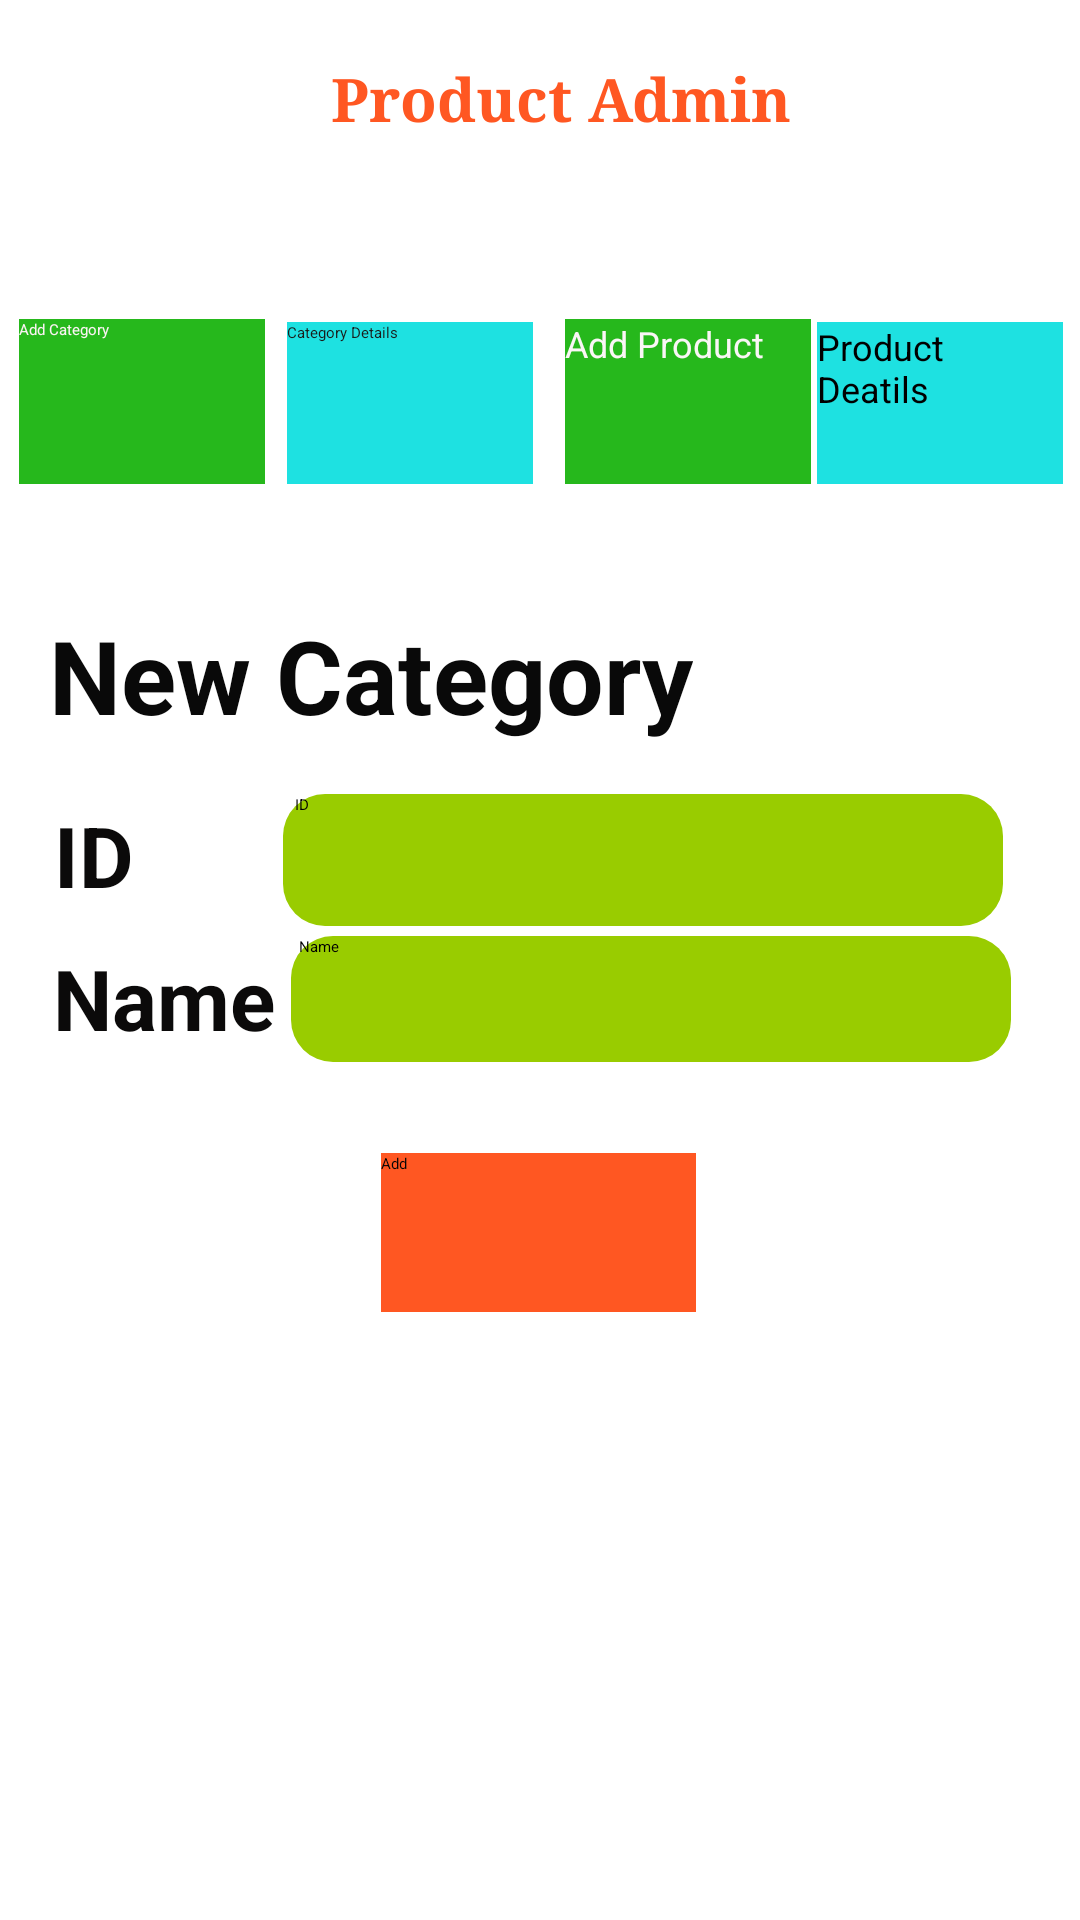

This screen was rendered from an Android layout file. Write that file and the resources it references.
<!-- AndroidManifest.xml: application theme Theme.OrderSystem -->
<!-- res/layout/activity_main5.xml -->
<?xml version="1.0" encoding="utf-8"?>
<androidx.constraintlayout.widget.ConstraintLayout xmlns:android="http://schemas.android.com/apk/res/android"
    xmlns:app="http://schemas.android.com/apk/res-auto"
    xmlns:tools="http://schemas.android.com/tools"
    android:layout_width="match_parent"
    android:layout_height="match_parent"
    tools:context=".MainActivity4">

    <TextView
        android:id="@+id/txtV1"
        android:layout_width="164dp"
        android:layout_height="53dp"
        android:fontFamily="serif"
        android:text="@string/bolded_text2"
        android:textColor="#FF5722"
        android:textColorHighlight="#1BB8AB"
        android:textColorHint="#958D8D"
        android:textSize="20sp"
        app:layout_constraintBottom_toBottomOf="parent"
        app:layout_constraintHorizontal_bias="0.563"
        app:layout_constraintLeft_toLeftOf="parent"
        app:layout_constraintRight_toRightOf="parent"
        app:layout_constraintTop_toTopOf="parent"
        app:layout_constraintVertical_bias="0.033" />

    <ImageView
        android:id="@+id/imgProf"
        android:layout_width="48dp"
        android:layout_height="51dp"
        app:layout_constraintBottom_toBottomOf="@+id/txtV1"
        app:layout_constraintEnd_toEndOf="parent"
        app:layout_constraintHorizontal_bias="0.953"
        app:layout_constraintStart_toStartOf="parent"
        app:layout_constraintTop_toTopOf="parent"
        app:layout_constraintVertical_bias="0.8"
        app:srcCompat="@drawable/profile" />

    <ImageView
        android:id="@+id/imageV2"
        android:layout_width="67dp"
        android:layout_height="48dp"
        app:layout_constraintBottom_toBottomOf="parent"
        app:layout_constraintEnd_toEndOf="parent"
        app:layout_constraintHorizontal_bias="0.05"
        app:layout_constraintStart_toStartOf="parent"
        app:layout_constraintTop_toTopOf="parent"
        app:layout_constraintVertical_bias="0.033"
        app:srcCompat="@drawable/logo" />

    <Button
        android:id="@+id/btnAddC"
        android:layout_width="82dp"
        android:layout_height="55dp"
        android:background="#26B81C"
        android:text="Add Category"
        android:textColor="#FBF3F3"
        app:layout_constraintBottom_toBottomOf="parent"
        app:layout_constraintEnd_toEndOf="parent"
        app:layout_constraintHorizontal_bias="0.023"
        app:layout_constraintStart_toStartOf="parent"
        app:layout_constraintTop_toTopOf="parent"
        app:layout_constraintVertical_bias="0.182" />

    <Button
        android:id="@+id/btnDataC"
        android:layout_width="82dp"
        android:layout_height="54dp"
        android:background="#1EE1E1"
        android:text="Category Details"
        android:textColor="#1B1C1B"
        app:layout_constraintBottom_toBottomOf="parent"
        app:layout_constraintEnd_toEndOf="parent"
        app:layout_constraintHorizontal_bias="0.344"
        app:layout_constraintStart_toStartOf="parent"
        app:layout_constraintTop_toTopOf="parent"
        app:layout_constraintVertical_bias="0.183" />

    <Button
        android:id="@+id/btnAddP"
        android:layout_width="82dp"
        android:layout_height="55dp"
        android:background="#26B81C"
        android:text="Add Product"
        android:textColor="#FAF6F6"
        android:textSize="12sp"
        app:layout_constraintBottom_toBottomOf="parent"
        app:layout_constraintEnd_toEndOf="parent"
        app:layout_constraintHorizontal_bias="0.678"
        app:layout_constraintStart_toStartOf="parent"
        app:layout_constraintTop_toTopOf="parent"
        app:layout_constraintVertical_bias="0.182" />

    <Button
        android:id="@+id/btnDataP"
        android:layout_width="82dp"
        android:layout_height="54dp"
        android:background="#1EE1E1"
        android:text="Product Deatils"
        android:textSize="12sp"
        app:layout_constraintBottom_toBottomOf="parent"
        app:layout_constraintEnd_toEndOf="parent"
        app:layout_constraintHorizontal_bias="0.98"
        app:layout_constraintStart_toStartOf="parent"
        app:layout_constraintTop_toTopOf="parent"
        app:layout_constraintVertical_bias="0.183" />

    <TextView
        android:id="@+id/txtV2"
        android:layout_width="wrap_content"
        android:layout_height="wrap_content"
        android:text="@string/bolded_text26"
        android:textColor="#090909"
        android:textSize="34sp"
        app:layout_constraintBottom_toBottomOf="parent"
        app:layout_constraintEnd_toEndOf="parent"
        app:layout_constraintHorizontal_bias="0.112"
        app:layout_constraintStart_toStartOf="parent"
        app:layout_constraintTop_toTopOf="parent"
        app:layout_constraintVertical_bias="0.34" />

    <TextView
        android:id="@+id/txtV3"
        android:layout_width="56dp"
        android:layout_height="32dp"
        android:text="@string/bolded_text3"
        android:textColor="#0B0A0A"
        android:textSize="28sp"
        app:layout_constraintBottom_toBottomOf="parent"
        app:layout_constraintEnd_toEndOf="parent"
        app:layout_constraintHorizontal_bias="0.059"
        app:layout_constraintStart_toStartOf="parent"
        app:layout_constraintTop_toTopOf="parent"
        app:layout_constraintVertical_bias="0.438" />

    <TextView
        android:id="@+id/txtV4"
        android:layout_width="80dp"
        android:layout_height="41dp"
        android:text="@string/bolded_text4"
        android:textColor="#0B0A0A"
        android:textSize="28sp"
        app:layout_constraintBottom_toBottomOf="parent"
        app:layout_constraintEnd_toEndOf="parent"
        app:layout_constraintHorizontal_bias="0.063"
        app:layout_constraintStart_toStartOf="parent"
        app:layout_constraintTop_toTopOf="parent"
        app:layout_constraintVertical_bias="0.524" />

    <EditText
        android:id="@+id/txtid"
        android:layout_width="240dp"
        android:layout_height="44dp"
        android:background="@drawable/edit"
        android:ems="10"
        android:inputType="textPersonName"
        android:text="   ID"
        app:layout_constraintBottom_toBottomOf="parent"
        app:layout_constraintEnd_toEndOf="parent"
        app:layout_constraintHorizontal_bias="0.785"
        app:layout_constraintStart_toStartOf="parent"
        app:layout_constraintTop_toTopOf="parent"
        app:layout_constraintVertical_bias="0.444" />

    <EditText
        android:id="@+id/txtname"
        android:layout_width="240dp"
        android:layout_height="42dp"
        android:background="@drawable/edit"
        android:ems="10"
        android:inputType="textPersonName"
        android:text="  Name"
        app:layout_constraintBottom_toBottomOf="parent"
        app:layout_constraintEnd_toEndOf="parent"
        app:layout_constraintHorizontal_bias="0.808"
        app:layout_constraintStart_toStartOf="parent"
        app:layout_constraintTop_toTopOf="parent"
        app:layout_constraintVertical_bias="0.522" />

    <Button
        android:id="@+id/btnAddCa"
        android:layout_width="105dp"
        android:layout_height="53dp"
        android:background="#FF5722"
        android:text="Add"
        android:textColor="#050505"
        app:layout_constraintBottom_toBottomOf="parent"
        app:layout_constraintEnd_toEndOf="parent"
        app:layout_constraintHorizontal_bias="0.498"
        app:layout_constraintStart_toStartOf="parent"
        app:layout_constraintTop_toTopOf="parent"
        app:layout_constraintVertical_bias="0.655" />

</androidx.constraintlayout.widget.ConstraintLayout>
<!-- resources referenced by this layout -->
<resources>
  <!-- drawable edit (drawable) -->
  <?xml version="1.0" encoding="utf-8"?>
  <shape xmlns:android="http://schemas.android.com/apk/res/android">
      <corners android:radius="14dp"/>
      <solid android:color ="@android:color/holo_green_light"/>
      <size android:height="50dp"/>
  </shape>
  <!-- drawable logo: png bitmap (drawable, 38513 bytes) -->
  <string name="bolded_text2"><b>Product Admin</b></string>
  <string name="bolded_text26"><b>New Category</b></string>
  <string name="bolded_text3"><b>ID</b></string>
  <string name="bolded_text4"><b>Name</b></string>
</resources>
